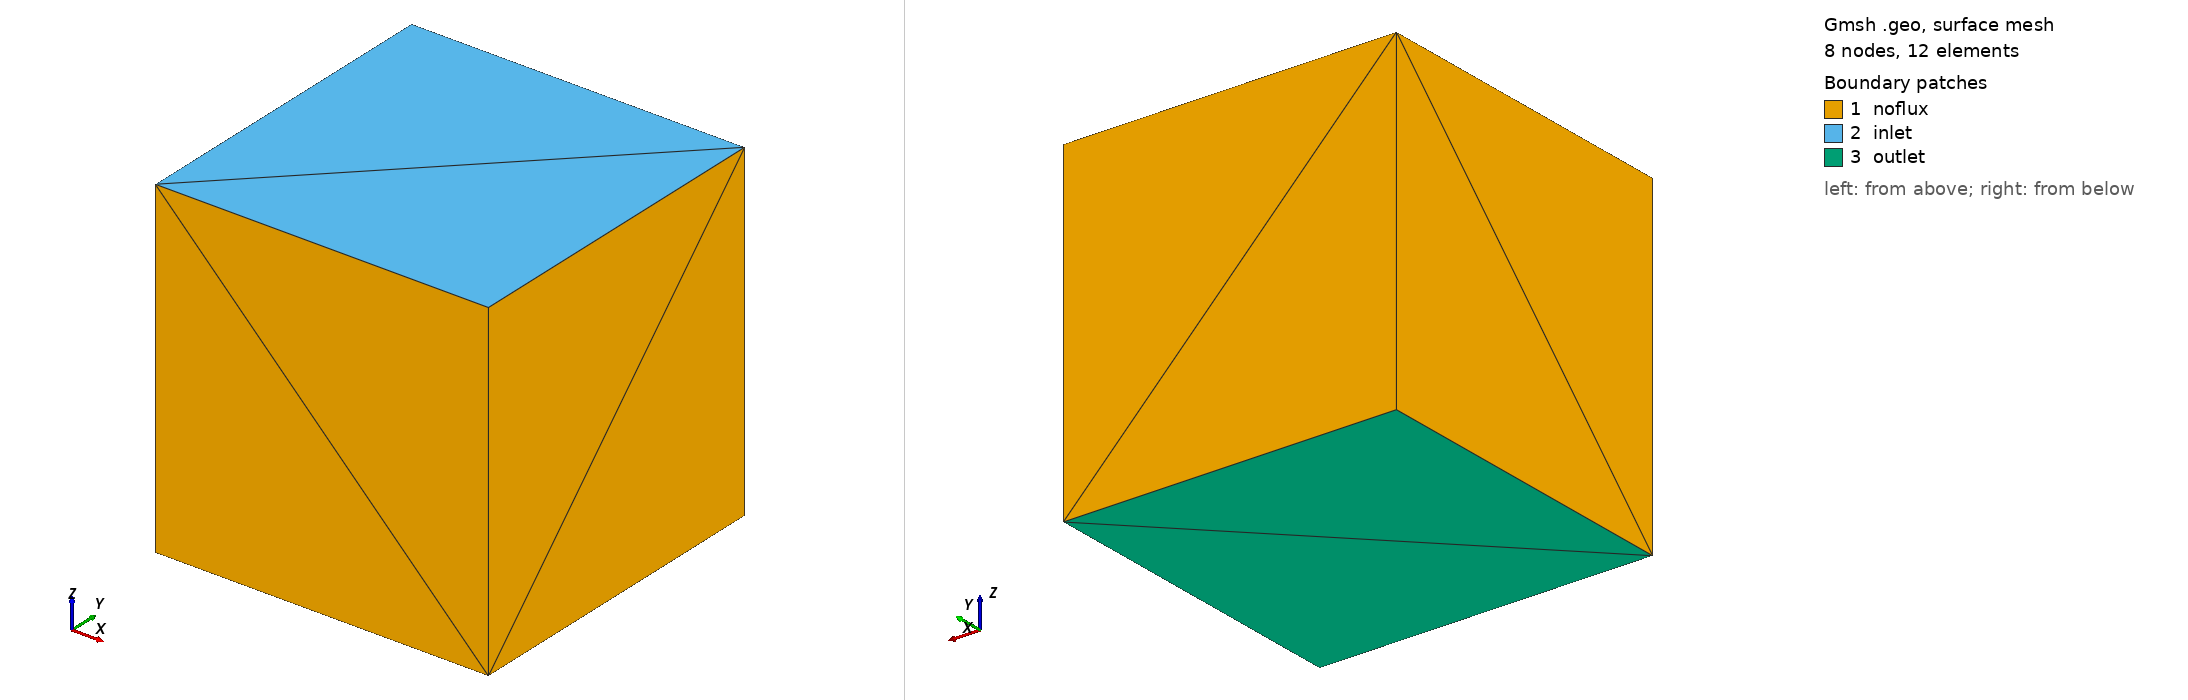

Gmsh geometry script, surface-meshed: 8 nodes, 12 surface elements. Boundary patches (legend numbers): 1 noflux, 2 inlet, 3 outlet. Left view from above one corner, right view from below the opposite corner. Legend entries are the model's physical surfaces. The drawing asked Gmsh for element sizes between 1% and 20% of the model's largest extent; the script's own settings can give other sizes.

=== jose_simple.geo (drawn) ===
//  Geo file generated by Discrete Fracture Network methods 
// Fracture #1 

// POINTS DEFINITION 

h = 100000;

Point(1) = {0,0,0,h};
Point(2) = {2,0,0,h};
Point(3) = {0,2,0,h};
Point(4) = {2,2,0,h};
Point(5) = {0,0,2,h};
Point(6) = {2,0,2,h};
Point(7) = {0,2,2,h};
Point(8) = {2,2,2,h};




//
// // FACES DEFINITION
//
// Curve Loop(15) = {-10,6,2,-9};
// Surface(15) = {15};
// Curve Loop(17) = {12,7,-4,-8};
// Surface(17) = {17};
// Curve Loop(28) = {36,23,4,20};
// Surface(28) = {28};
// Curve Loop(29) = {-36,21,2,22};
// Surface(29) = {29};
// Curve Loop(30) = {-37,-24,7,20};
// Surface(30) = {30};
// Curve Loop(31) = {37,21,-6,-25};
// Surface(31) = {31};
// Curve Loop(32) = {-38,27,8,-23};
// Surface(32) = {32};
// Curve Loop(33) = {38,-22,-9,26};
// Surface(33) = {33};
// Curve Loop(34) = {-39,27,12,24};
// Surface(34) = {34};
// Curve Loop(35) = {39,25,10,26};
// Surface(35) = {35};
// Curve Loop(40) = {-36,-37,-39,38};
// Surface(40) = {40};
//
//
//
// // VOLUMES DEFINITION
//
// Surface Loop(3) = {15,29,31,33,35,40};
// Volume(3) = {3};
// Surface Loop(4) = {17,28,30,32,34,40};
// Volume(4) = {4};
//
//
// // COARSE ELEMENTS GROUPING
//
// Physical Volume("c1",1) = {3,4};
//
//
//
//  // FRACTURES
//
// frac1[] = {40};
//
// Physical Surface("Fracture2",2) = {frac1[]};
//
//
//
// // BOUNDARY CONDITIONS
//
// // Physical Surface("bc1",1) = {15,17,28,29,30,31,32,33,34,35};
// // Physical Surface("inlet") = {31,30};
// // Physical Surface("outlet") = {32,33};
// // Physical Surface("noflux") = {28,29,15,35,34,17};
// Physical Surface("inlet") = {17};
// Physical Surface("outlet") = {15};
// Physical Surface("noflux") = {29,28,31,30,35,34,33,32};
//
//
// BCfrac0[] = {36,37,39,38};
// Physical Curve("BCfrac0",10) = {BCfrac0[]};
//
// // OPTIONS
//
// Coherence Mesh;
// Transfinite Curve{:} = 2;
// Transfinite Surface{:};
// Transfinite Volume{:};
// Recombine Surface{:};
// Recombine Volume{:};//+


// //+
// Line(1) = {3, 4};
// //+
// Line(2) = {4, 8};
// //+
// Line(3) = {8, 7};
// //+
// Line(4) = {7, 3};
// //+
// Line(5) = {7, 5};
// //+
// Line(6) = {5, 6};
// //+
// Line(7) = {6, 8};
// //+
// Line(8) = {6, 2};
// //+
// Line(9) = {2, 4};
// //+
// Line(10) = {1, 3};
// //+
// Line(11) = {5, 1};
// //+
// Line(12) = {1, 2};
// //+
// Curve Loop(1) = {3, 5, 6, 7};
// //+
// Plane Surface(1) = {1};
// //+
// Curve Loop(2) = {7, -2, -9, -8};
// //+
// Plane Surface(2) = {2};
// //+
// Curve Loop(3) = {9, -1, -10, 12};
// //+
// Plane Surface(3) = {3};
// //+
// Curve Loop(4) = {4, -10, -11, -5};
// //+
// Plane Surface(4) = {4};
// //+
// Curve Loop(5) = {1, 2, 3, 4};
// //+
// Plane Surface(5) = {5};
// //+
// Curve Loop(6) = {12, -8, -6, 11};
// //+
// Plane Surface(6) = {6};
// //+
// Surface Loop(1) = {4, 5, 3, 2, 1, 6};
// //+
// Volume(1) = {1};
// Coherence Mesh;
// Transfinite Curve{:} = 2;
// Transfinite Surface{:};
// Transfinite Volume{:};
// Recombine Surface{:};
// Recombine Volume{:};//+
//+
Line(1) = {3, 4};
//+
Line(2) = {4, 8};
//+
Line(3) = {7, 8};
//+
Line(4) = {3, 7};
//+
Line(5) = {5, 7};
//+
Line(6) = {5, 6};
//+
Line(7) = {6, 8};
//+
Line(8) = {1, 3};
//+
Line(9) = {2, 4};
//+
Line(10) = {1, 2};
//+
Line(11) = {1, 5};
//+
Line(12) = {2, 6};
//+
Curve Loop(1) = {1, 2, -3, -4};
//+
Plane Surface(1) = {1};
//+
Curve Loop(2) = {3, -7, -6, 5};
//+
Plane Surface(2) = {2};
//+
Curve Loop(3) = {10, 12, -6, -11};
//+
Plane Surface(3) = {3};
//+
Curve Loop(4) = {1, -9, -10, 8};
//+
Plane Surface(4) = {4};
//+
Curve Loop(5) = {2, -7, -12, 9};
//+
Plane Surface(5) = {5};
//+
Curve Loop(6) = {4, -5, -11, 8};
//+
Plane Surface(6) = {6};
//+
Physical Surface("inlet") = {2};
//+
Physical Surface("outlet") = {4};
//+
Physical Surface("noflux") = {1, 5, 6, 3};
//+
Surface Loop(1) = {6, 1, 4, 5, 2, 3};
//+
Volume(1) = {1};
//+
Physical Volume("k33") = {1};

Coherence Mesh;
Transfinite Curve{:} = 1;
Transfinite Surface{:};
Transfinite Volume{:};
// Recombine Surface{:};
// Recombine Volume{:};//+
